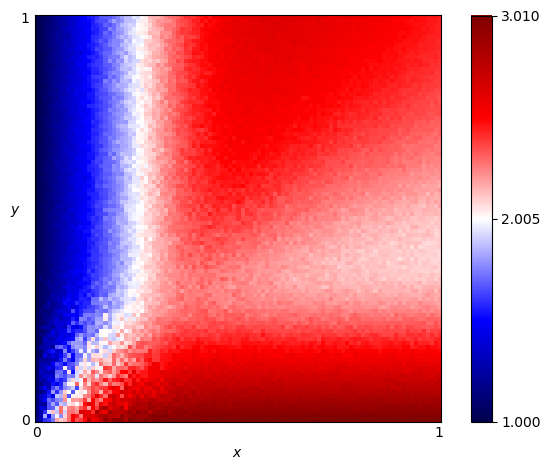

The file beside this chart, header and first rows:
x, y, score
0.0, 0.0, 1.17
0.0, 0.01, 1.143
0.0, 0.02, 1.142
0.0, 0.03, 1.138
0.0, 0.04, 1.132
0.0, 0.05, 1.104
0.0, 0.06, 1.125
0.0, 0.07, 1.11
0.0, 0.08, 1.089
0.0, 0.09, 1.079
0.0, 0.1, 1.082
0.0, 0.11, 1.086
0.0, 0.12, 1.079
0.0, 0.13, 1.082
0.0, 0.14, 1.07
0.0, 0.15, 1.071
0.0, 0.16, 1.04
0.0, 0.17, 1.058
0.0, 0.18, 1.055
0.0, 0.19, 1.052
0.0, 0.2, 1.044
0.0, 0.21, 1.051
0.0, 0.22, 1.053
0.0, 0.23, 1.058
0.0, 0.24, 1.03
0.0, 0.25, 1.064
0.0, 0.26, 1.06
0.0, 0.27, 1.023
0.0, 0.28, 1.021
0.0, 0.29, 1.034
0.0, 0.3, 1.022
0.0, 0.31, 1.033
0.0, 0.32, 1.033
0.0, 0.33, 1.026
0.0, 0.34, 1.024
0.0, 0.35, 1.026
0.0, 0.36, 1.024
0.0, 0.37, 1.015
0.0, 0.38, 1.036
0.0, 0.39, 1.027
0.0, 0.4, 1.028
0.0, 0.41, 1.008
0.0, 0.42, 1.009
0.0, 0.43, 1.011
0.0, 0.44, 1.018
0.0, 0.45, 1.017
0.0, 0.46, 1.02
0.0, 0.47, 1.017
0.0, 0.48, 1.012
0.0, 0.49, 1.012
0.0, 0.5, 1.014
0.0, 0.51, 1.015
0.0, 0.52, 1.017
0.0, 0.53, 1.022
0.0, 0.54, 1.01
0.0, 0.55, 1.004
0.0, 0.56, 1.006
0.0, 0.57, 1.012
0.0, 0.58, 1.005
0.0, 0.59, 1.014
... 10,141 more rows
